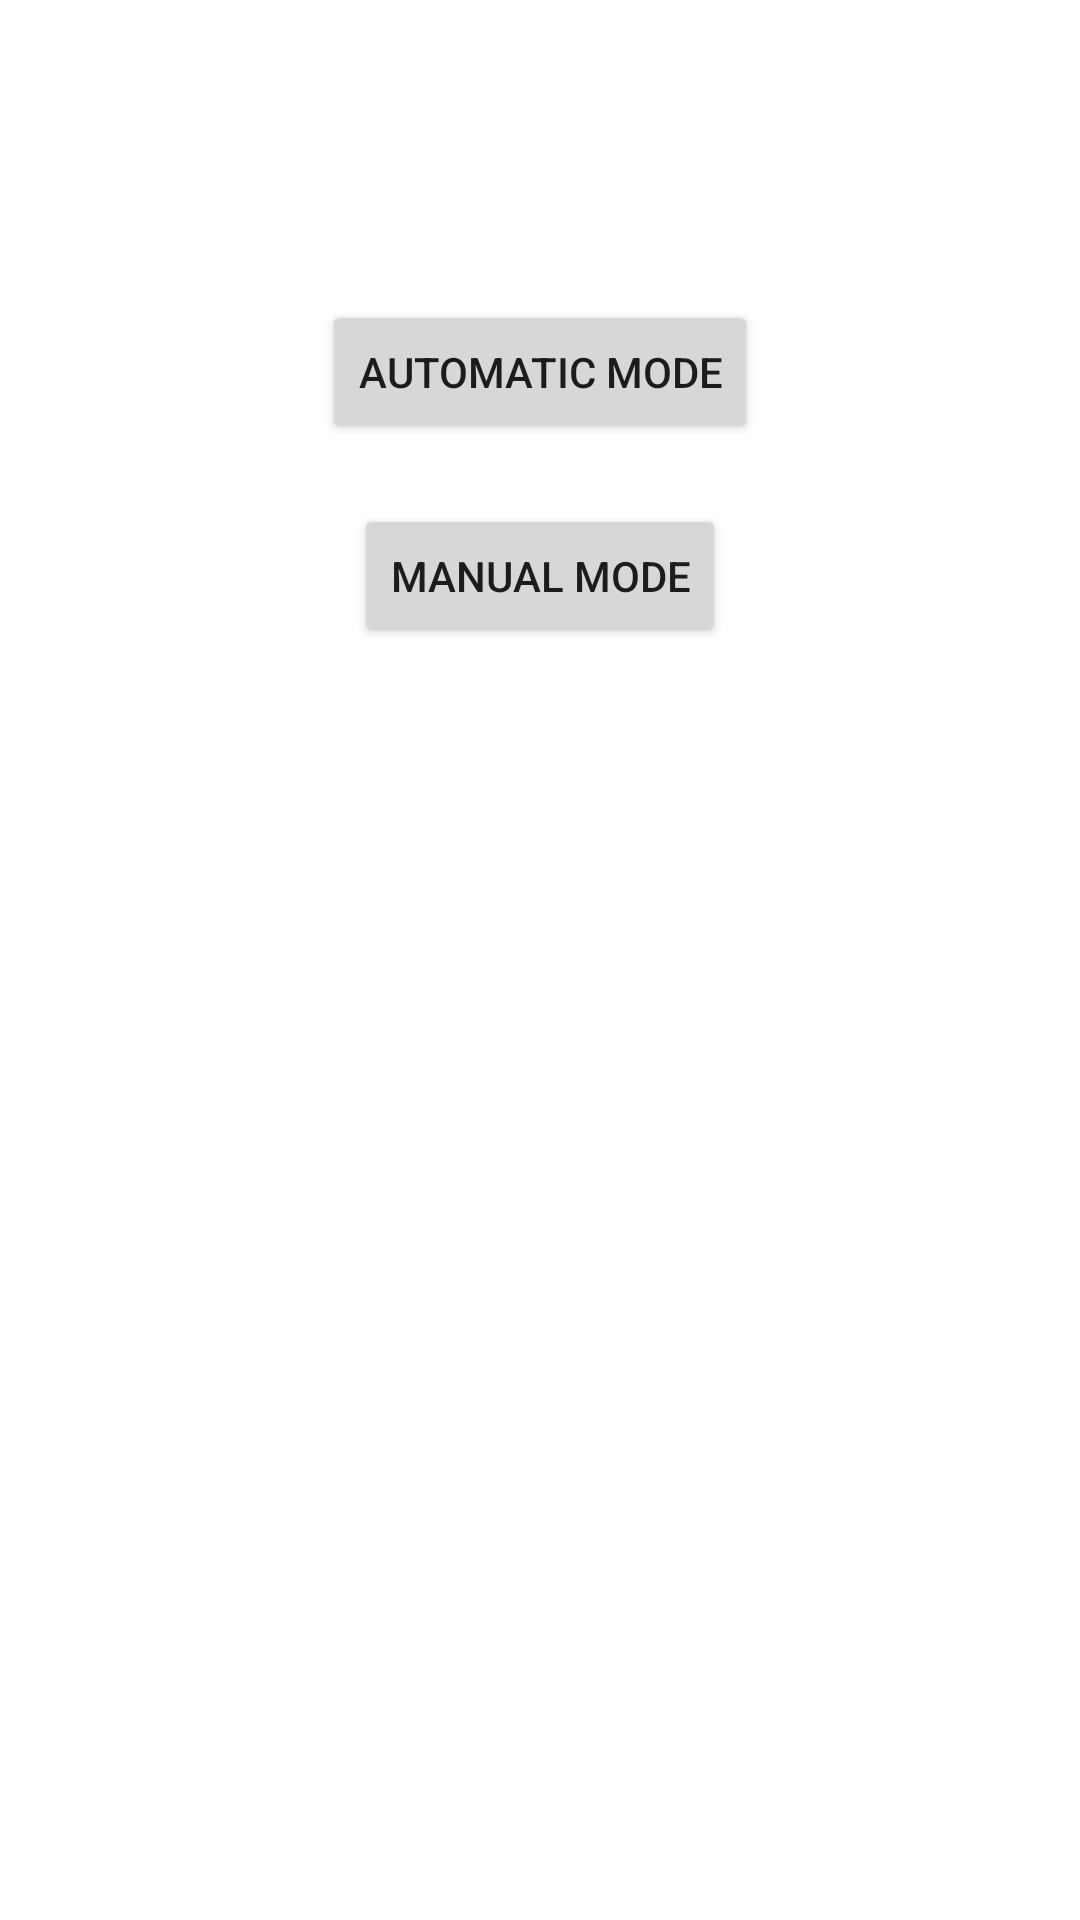

Produce the Android XML layout that renders to this screen, including the resource entries it uses.
<!-- AndroidManifest.xml: application theme Theme.RemoteAutoBleu.Light -->
<!-- res/layout/activity_modes.xml -->
<RelativeLayout xmlns:android="http://schemas.android.com/apk/res/android"
    xmlns:tools="http://schemas.android.com/tools"
    android:layout_width="match_parent"
    android:layout_height="match_parent"
    tools:context=".ModesActivity">

    <Button
        android:id="@+id/button_automatic"
        android:layout_width="wrap_content"
        android:layout_height="wrap_content"
        android:text="Automatic Mode"
        android:layout_centerHorizontal="true"
        android:layout_marginTop="100dp"/>

    <Button
        android:id="@+id/button_manual"
        android:layout_width="wrap_content"
        android:layout_height="wrap_content"
        android:text="Manual Mode"
        android:layout_centerHorizontal="true"
        android:layout_below="@id/button_automatic"
        android:layout_marginTop="20dp"/>
</RelativeLayout>
<!-- resources referenced by this layout -->
<resources>
  <style name="Theme.RemoteAutoBleu.Light" parent="Theme.MaterialComponents.Light.NoActionBar">
          <item name="colorPrimary">@color/colorPrimary</item>
          <item name="colorPrimaryVariant">@color/colorPrimaryDark</item>
          <item name="colorOnPrimary">@android:color/white</item>
          <item name="colorSecondary">@color/colorAccent</item>
          <item name="colorSecondaryVariant">@color/colorAccent</item>
          <item name="colorOnSecondary">@android:color/white</item>
          <item name="android:statusBarColor">@color/colorPrimaryDark</item>
          <item name="android:windowLightStatusBar">true</item>
          <item name="android:windowLightNavigationBar">true</item>
      </style>
  <!-- not gathered from this repository: default colours our renderer supplied (Android Studio template values) -->
  <color name="colorPrimary">#FF6200EE</color>
  <color name="colorPrimaryDark">#FF3700B3</color>
  <color name="colorAccent">#FF03DAC5</color>
</resources>
